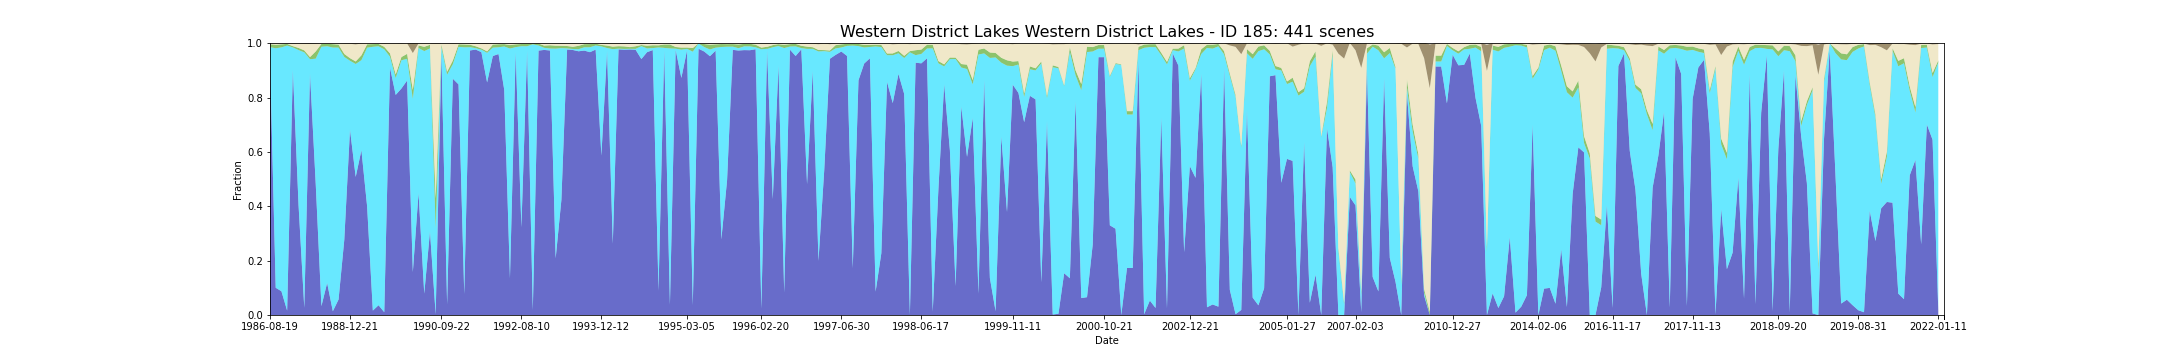

The file beside this chart, header and first rows:
feature_id, water, wet, bs, pv, npv, pc_missing, date, s3_csv_path, display_time
185, 0.9486, 0.03668, 0.0006479, 0.01094, 0.002959, 0.0, 1986-08-19T23:31:06Z, s3://dea-public-data-dev/projects/WIT/Ra…, 1986-08-19
185, 0.9486, 0.03681, 0.0006479, 0.01083, 0.002938, 0.0, 1986-08-19T23:31:30Z, s3://dea-public-data-dev/projects/WIT/Ra…, 1986-08-19
185, 0.1001, 0.8811, 0.0009813, 0.0127, 0.004805, 0.0, 1987-08-22T23:35:53Z, s3://dea-public-data-dev/projects/WIT/Ra…, 1987-08-22
185, 0.1001, 0.8811, 0.0009853, 0.01267, 0.004834, 0.0, 1987-08-22T23:36:17Z, s3://dea-public-data-dev/projects/WIT/Ra…, 1987-08-22
185, 0.08743, 0.8972, 0.001004, 0.01124, 0.002953, 0.05984, 1987-09-23T23:36:41Z, s3://dea-public-data-dev/projects/WIT/Ra…, 1987-09-23
185, 0.08743, 0.8972, 0.001004, 0.01116, 0.003039, 0.05984, 1987-09-23T23:37:05Z, s3://dea-public-data-dev/projects/WIT/Ra…, 1987-09-23
185, 0.01613, 0.975, 0.001192, 0.006247, 0.001325, 0.06225, 1987-10-09T23:37:24Z, s3://dea-public-data-dev/projects/WIT/Ra…, 1987-10-09
185, 0.9016, 0.08273, 0.001764, 0.004842, 0.008936, 0.0, 1987-12-03T23:44:11Z, s3://dea-public-data-dev/projects/WIT/Ra…, 1987-12-03
185, 0.404, 0.5707, 0.001643, 0.007914, 0.01554, 0.0, 1988-01-04T23:44:41Z, s3://dea-public-data-dev/projects/WIT/Ra…, 1988-01-04
185, 0.02658, 0.9398, 0.002241, 0.007125, 0.02401, 0.02811, 1988-02-14T23:39:38Z, s3://dea-public-data-dev/projects/WIT/Ra…, 1988-02-14
185, 0.02658, 0.9399, 0.002241, 0.007091, 0.0239, 0.02811, 1988-02-14T23:39:15Z, s3://dea-public-data-dev/projects/WIT/Ra…, 1988-02-14
185, 0.8884, 0.05271, 0.002725, 0.00785, 0.04803, 0.04244, 1988-03-01T23:39:25Z, s3://dea-public-data-dev/projects/WIT/Ra…, 1988-03-01
185, 0.8884, 0.05257, 0.002725, 0.007839, 0.04818, 0.04244, 1988-03-01T23:39:49Z, s3://dea-public-data-dev/projects/WIT/Ra…, 1988-03-01
185, 0.4845, 0.4586, 0.001764, 0.0267, 0.02812, 0.0008032, 1988-07-14T23:46:30Z, s3://dea-public-data-dev/projects/WIT/Ra…, 1988-07-14
185, 0.03266, 0.9544, 0.0005582, 0.0102, 0.002025, 0.0, 1988-08-31T23:46:36Z, s3://dea-public-data-dev/projects/WIT/Ra…, 1988-08-31
185, 0.1177, 0.8711, 0.0004056, 0.00912, 0.001556, 0.0, 1988-09-25T23:40:42Z, s3://dea-public-data-dev/projects/WIT/Ra…, 1988-09-25
185, 0.1177, 0.8712, 0.0003909, 0.009021, 0.001538, 0.0, 1988-09-25T23:40:18Z, s3://dea-public-data-dev/projects/WIT/Ra…, 1988-09-25
185, 0.01379, 0.9701, 0.0003896, 0.01256, 0.002885, 0.0, 1988-10-02T23:46:27Z, s3://dea-public-data-dev/projects/WIT/Ra…, 1988-10-02
185, 0.05703, 0.9268, 0.0005328, 0.011, 0.004459, 0.0, 1988-10-27T23:40:35Z, s3://dea-public-data-dev/projects/WIT/Ra…, 1988-10-27
185, 0.05703, 0.9266, 0.0005328, 0.01108, 0.004506, 0.0, 1988-10-27T23:40:11Z, s3://dea-public-data-dev/projects/WIT/Ra…, 1988-10-27
185, 0.2764, 0.6732, 0.001655, 0.01113, 0.0374, 0.04632, 1988-12-14T23:40:23Z, s3://dea-public-data-dev/projects/WIT/Ra…, 1988-12-14
185, 0.2764, 0.6729, 0.001659, 0.01117, 0.03763, 0.04632, 1988-12-14T23:39:59Z, s3://dea-public-data-dev/projects/WIT/Ra…, 1988-12-14
185, 0.682, 0.2534, 0.001934, 0.009512, 0.05292, 0.02329, 1988-12-21T23:46:07Z, s3://dea-public-data-dev/projects/WIT/Ra…, 1988-12-21
185, 0.508, 0.4155, 0.003987, 0.009358, 0.06269, 0.02892, 1989-01-06T23:46:07Z, s3://dea-public-data-dev/projects/WIT/Ra…, 1989-01-06
185, 0.6063, 0.3313, 0.0008514, 0.01788, 0.04345, 0.0, 1989-04-05T23:38:45Z, s3://dea-public-data-dev/projects/WIT/Ra…, 1989-04-05
185, 0.6063, 0.3313, 0.0008514, 0.01781, 0.04352, 0.0, 1989-04-05T23:39:09Z, s3://dea-public-data-dev/projects/WIT/Ra…, 1989-04-05
185, 0.3997, 0.5838, 0.0003601, 0.01245, 0.00343, 0.0, 1989-07-17T23:43:08Z, s3://dea-public-data-dev/projects/WIT/Ra…, 1989-07-17
185, 0.0162, 0.9705, 0.0005395, 0.009972, 0.002573, 0.0, 1989-09-28T23:35:45Z, s3://dea-public-data-dev/projects/WIT/Ra…, 1989-09-28
185, 0.03601, 0.9529, 0.0003869, 0.008419, 0.002154, 0.0, 1989-10-14T23:35:12Z, s3://dea-public-data-dev/projects/WIT/Ra…, 1989-10-14
185, 0.03601, 0.9526, 0.0003909, 0.008625, 0.002209, 0.0, 1989-10-14T23:34:48Z, s3://dea-public-data-dev/projects/WIT/Ra…, 1989-10-14
185, 0.01031, 0.9671, 0.00161, 0.00936, 0.01138, 0.0, 1989-12-08T23:39:26Z, s3://dea-public-data-dev/projects/WIT/Ra…, 1989-12-08
185, 0.9099, 0.04027, 0.001223, 0.01247, 0.03591, 0.01941, 1990-03-07T23:30:49Z, s3://dea-public-data-dev/projects/WIT/Ra…, 1990-03-07
185, 0.9099, 0.04082, 0.001223, 0.01242, 0.03541, 0.01941, 1990-03-07T23:30:25Z, s3://dea-public-data-dev/projects/WIT/Ra…, 1990-03-07
185, 0.8097, 0.06205, 0.0009116, 0.01321, 0.1146, 0.0249, 1990-04-15T23:36:03Z, s3://dea-public-data-dev/projects/WIT/Ra…, 1990-04-15
185, 0.8333, 0.104, 0.002013, 0.01176, 0.0491, 0.08313, 1990-05-17T23:36:04Z, s3://dea-public-data-dev/projects/WIT/Ra…, 1990-05-17
185, 0.8626, 0.07998, 0.0008011, 0.01823, 0.03828, 0.01914, 1990-05-26T23:30:12Z, s3://dea-public-data-dev/projects/WIT/Ra…, 1990-05-26
185, 0.8626, 0.08025, 0.0008011, 0.01822, 0.03802, 0.01914, 1990-05-26T23:29:48Z, s3://dea-public-data-dev/projects/WIT/Ra…, 1990-05-26
185, 0.1579, 0.6377, 0.03674, 0.03269, 0.1355, 0.07229, 1990-06-02T23:35:59Z, s3://dea-public-data-dev/projects/WIT/Ra…, 1990-06-02
185, 0.4486, 0.5341, 0.0005877, 0.009288, 0.00722, 0.0, 1990-06-27T23:30:11Z, s3://dea-public-data-dev/projects/WIT/Ra…, 1990-06-27
185, 0.4486, 0.5337, 0.0005877, 0.009458, 0.007448, 0.0, 1990-06-27T23:29:47Z, s3://dea-public-data-dev/projects/WIT/Ra…, 1990-06-27
185, 0.07871, 0.8922, 0.0008286, 0.01575, 0.01218, 0.0, 1990-07-20T23:35:52Z, s3://dea-public-data-dev/projects/WIT/Ra…, 1990-07-20
185, 0.3071, 0.6736, 0.0004458, 0.01327, 0.005324, 0.0, 1990-07-29T23:30:04Z, s3://dea-public-data-dev/projects/WIT/Ra…, 1990-07-29
185, 0.3071, 0.6738, 0.0004458, 0.01319, 0.00527, 0.0, 1990-07-29T23:29:40Z, s3://dea-public-data-dev/projects/WIT/Ra…, 1990-07-29
185, 0.002336, 0.316, 0.005311, 0.1106, 0.5698, 0.0257, 1990-08-14T23:30:00Z, s3://dea-public-data-dev/projects/WIT/Ra…, 1990-08-14
185, 0.9612, 0.02436, 0.0006064, 0.01088, 0.002758, 0.0, 1990-09-22T23:35:35Z, s3://dea-public-data-dev/projects/WIT/Ra…, 1990-09-22
185, 0.03909, 0.845, 0.0008916, 0.01115, 0.1038, 0.0, 1990-12-04T23:29:14Z, s3://dea-public-data-dev/projects/WIT/Ra…, 1990-12-04
185, 0.03909, 0.8448, 0.0008916, 0.01119, 0.1039, 0.0, 1990-12-04T23:28:50Z, s3://dea-public-data-dev/projects/WIT/Ra…, 1990-12-04
185, 0.8693, 0.05328, 0.001656, 0.01364, 0.06196, 0.0, 1991-02-22T23:30:37Z, s3://dea-public-data-dev/projects/WIT/Ra…, 1991-02-22
185, 0.8693, 0.05315, 0.001664, 0.01366, 0.06207, 0.0, 1991-02-22T23:31:01Z, s3://dea-public-data-dev/projects/WIT/Ra…, 1991-02-22
185, 0.8483, 0.1384, 0.0007684, 0.009333, 0.003012, 0.0, 1991-08-01T23:33:06Z, s3://dea-public-data-dev/projects/WIT/Ra…, 1991-08-01
185, 0.8483, 0.1383, 0.0007778, 0.009411, 0.003058, 0.0, 1991-08-01T23:33:30Z, s3://dea-public-data-dev/projects/WIT/Ra…, 1991-08-01
185, 0.07711, 0.9078, 0.0007269, 0.01043, 0.003778, 0.0, 1991-09-02T23:33:23Z, s3://dea-public-data-dev/projects/WIT/Ra…, 1991-09-02
185, 0.07711, 0.9076, 0.0007323, 0.01051, 0.003822, 0.0, 1991-09-02T23:33:47Z, s3://dea-public-data-dev/projects/WIT/Ra…, 1991-09-02
185, 0.9732, 0.01191, 0.001746, 0.009074, 0.003888, 0.0, 1991-11-21T23:34:12Z, s3://dea-public-data-dev/projects/WIT/Ra…, 1991-11-21
185, 0.9732, 0.01232, 0.00166, 0.008855, 0.003793, 0.0, 1991-11-21T23:33:49Z, s3://dea-public-data-dev/projects/WIT/Ra…, 1991-11-21
185, 0.9766, 0.004953, 0.001444, 0.007225, 0.009616, 0.0, 1991-12-07T23:34:30Z, s3://dea-public-data-dev/projects/WIT/Ra…, 1991-12-07
185, 0.9766, 0.005087, 0.001424, 0.007169, 0.00956, 0.0, 1991-12-07T23:34:07Z, s3://dea-public-data-dev/projects/WIT/Ra…, 1991-12-07
185, 0.967, 0.008935, 0.002478, 0.004879, 0.0165, 0.08608, 1992-01-24T23:33:55Z, s3://dea-public-data-dev/projects/WIT/Ra…, 1992-01-24
185, 0.967, 0.009228, 0.002405, 0.004866, 0.01629, 0.08608, 1992-01-24T23:34:19Z, s3://dea-public-data-dev/projects/WIT/Ra…, 1992-01-24
185, 0.8557, 0.109, 0.002863, 0.004993, 0.02724, 0.0, 1992-02-25T23:34:13Z, s3://dea-public-data-dev/projects/WIT/Ra…, 1992-02-25
... 381 more rows
